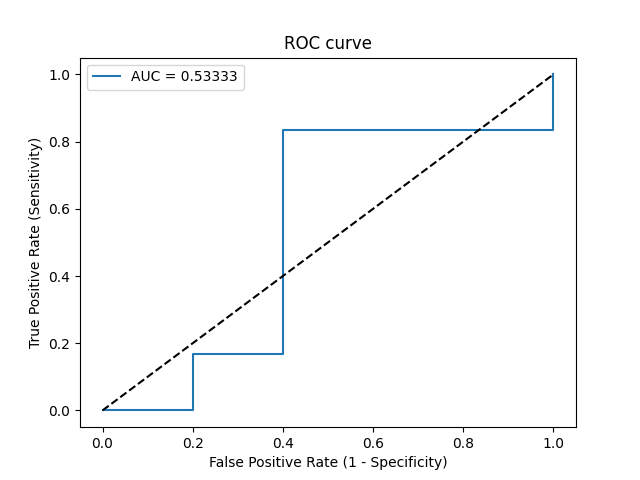

Values plotted in this chart, from the file beside it:
Threshold, Sensitivity, Specificity, NPV, PPV
inf, 0.0, 1.0, 0.4545, 0
0.5501, 0.0, 0.8, 0.4, 0.0
0.5252, 0.1667, 0.8, 0.4444, 0.5
0.4713, 0.1667, 0.6, 0.375, 0.3333
0.4397, 0.8333, 0.6, 0.75, 0.7143
0.4078, 0.8333, 0.0, 0.0, 0.5
0.3885, 1.0, 0.0, 0, 0.5455
